Photos from the image-classification dataset "Rock-Paper-Scissors-6" in the GitHub repository jusanchez6/Embedded-Machine-Learning. Its 3 classes are: paper, rock, scissors.

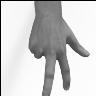
Label: scissors

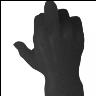
Label: rock

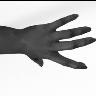
Label: paper

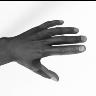
Label: paper

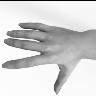
Label: paper

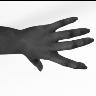
Label: paper
